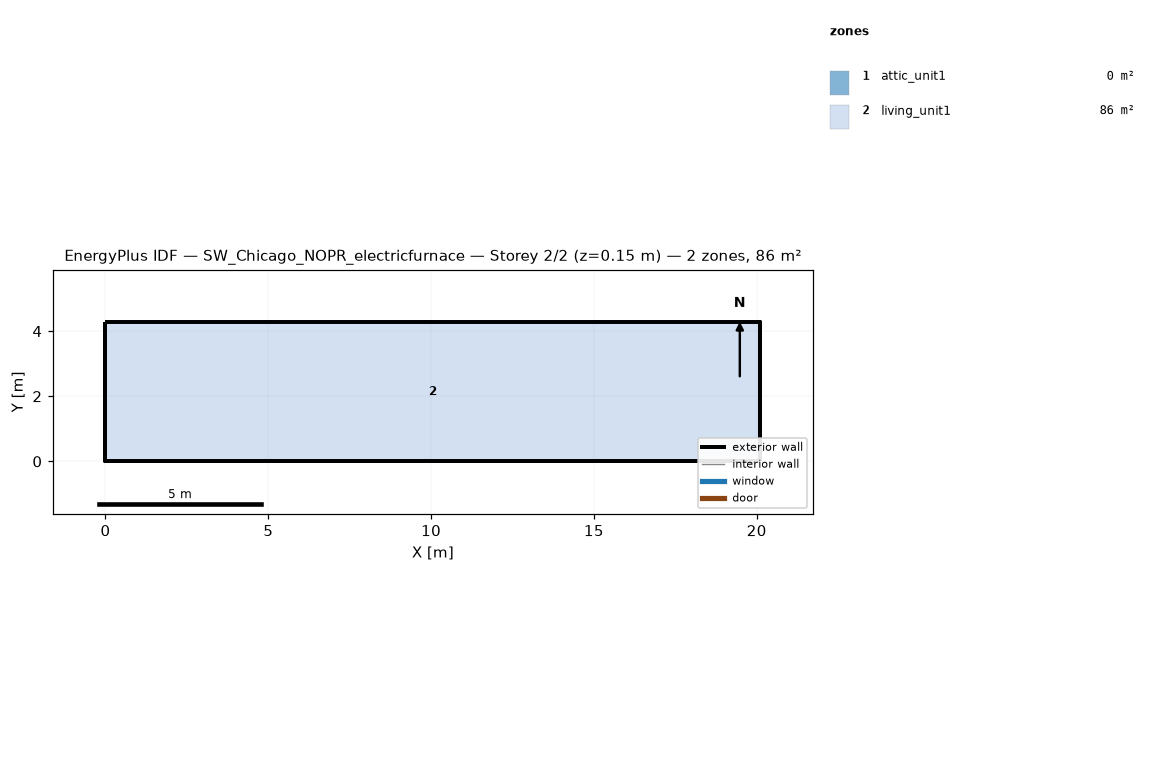
=== STOREY PLAN SPEC (per zone: floor XY polygon, exterior-wall plan segments, windows/doors) ===
zone 1: attic_unit1  (0.0 m²)
  exterior wall: (20.11, 0.00) – (20.11, 4.27) – (20.11, 2.13)  [6.4 m]
  exterior wall: (0.00, 4.27) – (0.00, 0.00) – (0.00, 2.13)  [6.4 m]
zone 2: living_unit1  (85.9 m²)
  floor: (0.00, 0.00) (0.00, 4.27) (20.11, 4.27) (20.11, 0.00)
  exterior wall: (0.00, 0.00) – (20.11, 0.00)  [20.1 m]
  exterior wall: (20.11, 0.00) – (20.11, 4.27)  [4.3 m]
  exterior wall: (20.11, 4.27) – (0.00, 4.27)  [20.1 m]
  exterior wall: (0.00, 4.27) – (0.00, 0.00)  [4.3 m]

=== DERIVED (storey summary) ===
Building: SW_Chicago_NOPR_electricfurnace
Storey: 2 of 2  (floor level z = 0.15 m)
Storey gross floor area: 85.9 m²
Zones on this storey: 2
  - attic_unit1: floor 0.0 m²; exterior wall 12.8 m (1.3 m²); WWR 0.0%
  - living_unit1: floor 85.9 m²; exterior wall 48.8 m (111.5 m²); WWR 0.0%
Zone adjacency: (none detected)